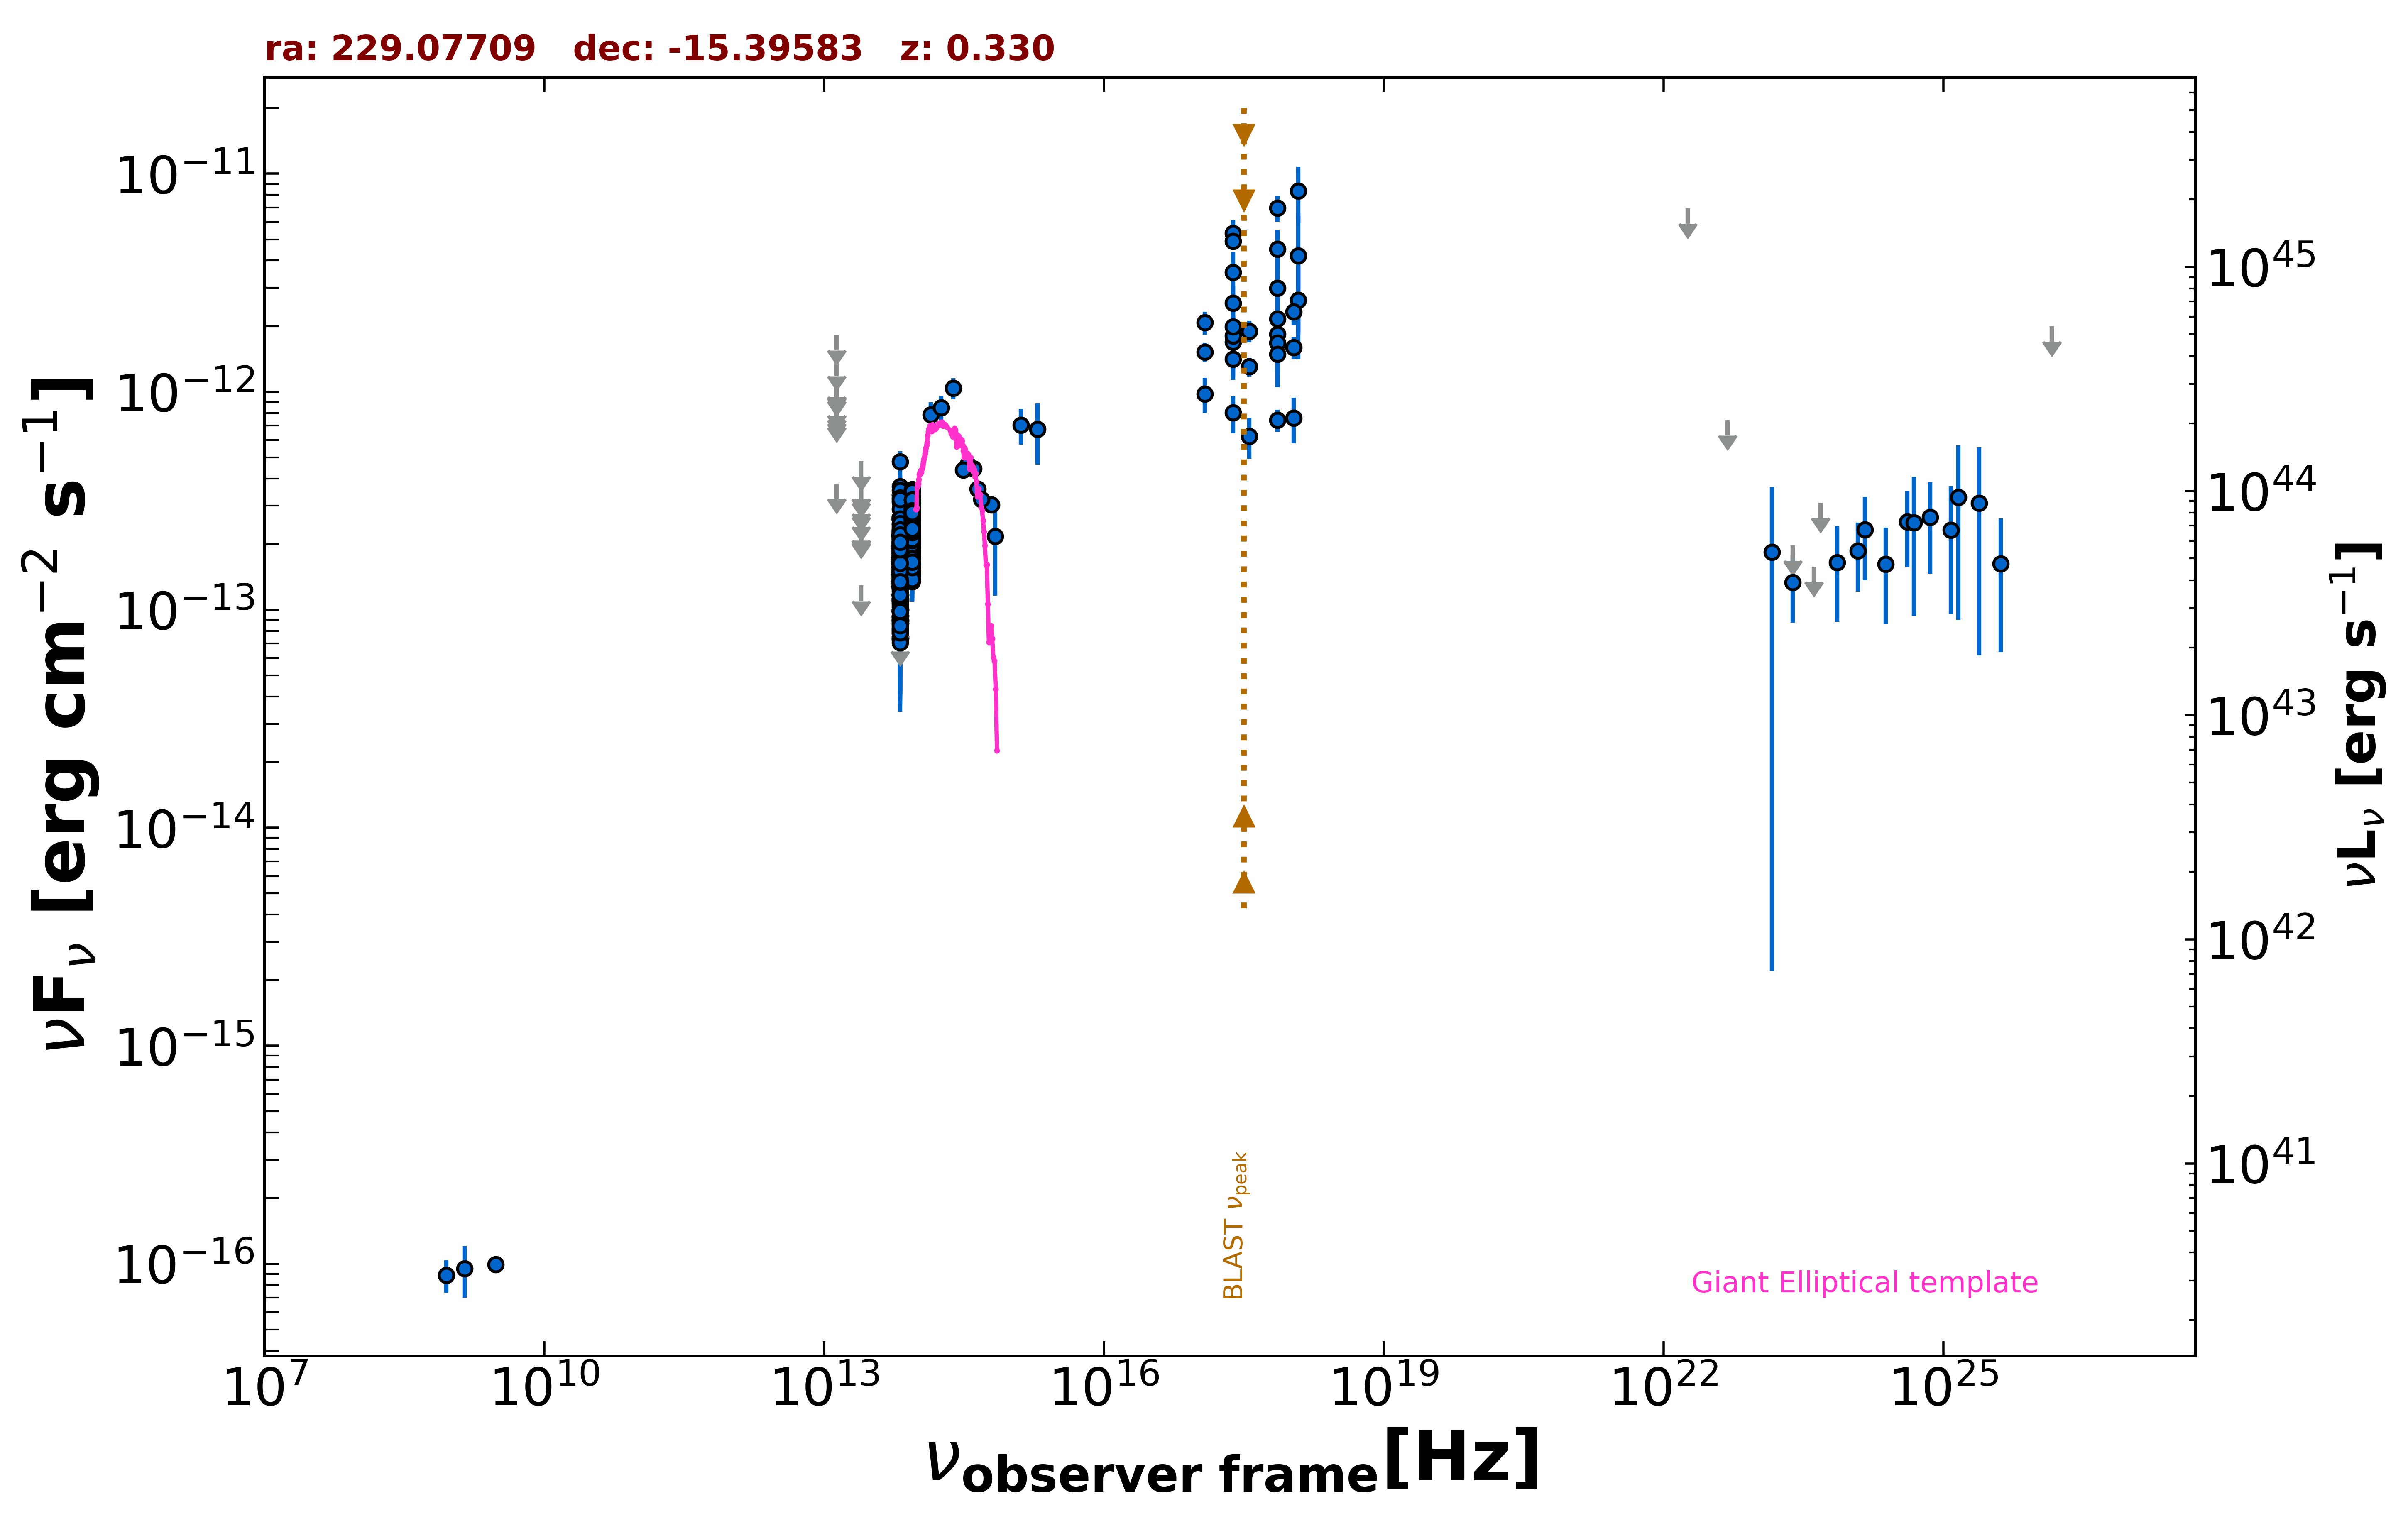

The data file committed next to this chart (first rows):
freq., flux, err_flux, MJD_start, MJD_end, flag, catalog, reference
1.400e+09, 9.520e-17, 2.520e-17, 55000, 55000, , NVSS, Condon et al. 1998  AJ  115  1693
8.870e+08, 8.870e-17, 1.509e-17, 55000, 55000, , RACS, Hale et al. 2021  PASA  38  e058
3.000e+09, 9.954e-17, 6.835e-18, 55000, 55000, , VLASSQL, Gordon et al. 2021  ApJS  255  30
2.418e+17, 1.692e-12, 5.600e-13, 55000, 55000, , XMMSL2, Saxton et al. 2008  A&A  480  611
7.253e+17, 1.834e-12, 6.090e-13, 55000, 55000, , XMMSL2, Saxton et al. 2008  A&A  480  611
2.418e+17, 5.326e-12, 8.175e-13, 55000, 55000, , XMMSL2, Saxton et al. 2008  A&A  480  611
7.253e+17, 6.954e-12, 9.390e-13, 55000, 55000, , XMMSL2, Saxton et al. 2008  A&A  480  611
1.209e+18, 8.351e-12, 2.390e-12, 55000, 55000, , XMMSL2, Saxton et al. 2008  A&A  480  611
2.418e+17, 2.549e-12, 5.215e-13, 55000, 55000, , XMMSL2, Saxton et al. 2008  A&A  480  611
7.253e+17, 2.988e-12, 5.635e-13, 55000, 55000, , XMMSL2, Saxton et al. 2008  A&A  480  611
1.209e+18, 2.632e-12, 1.224e-12, 55000, 55000, , XMMSL2, Saxton et al. 2008  A&A  480  611
2.418e+17, 1.807e-12, 6.345e-13, 55000, 55000, , XMMSL2, Saxton et al. 2008  A&A  480  611
7.253e+17, 1.673e-12, 6.265e-13, 55000, 55000, , XMMSL2, Saxton et al. 2008  A&A  480  611
2.418e+17, 3.525e-12, 8.335e-13, 55000, 55000, , XMMSL2, Saxton et al. 2008  A&A  480  611
7.253e+17, 4.514e-12, 1.012e-12, 55000, 55000, , XMMSL2, Saxton et al. 2008  A&A  480  611
1.209e+18, 4.215e-12, 2.387e-12, 55000, 55000, , XMMSL2, Saxton et al. 2008  A&A  480  611
2.418e+17, 4.914e-12, 4.490e-13, 55000, 55000, , RASS, Boller et al. 2016  A&A  103  1
2.418e+17, 1.412e-12, 1.400e-13, 55928, 55950, , 1OUSX, Giommi et al. in preparation
1.209e+17, 1.522e-12, 1.530e-13, 55928, 55950, , 1OUSX, Giommi et al. in preparation
3.627e+17, 1.303e-12, 1.280e-13, 55928, 55950, , 1OUSX, Giommi et al. in preparation
7.253e+17, 1.491e-12, 8.600e-14, 55928, 55950, , 1OUSX, Giommi et al. in preparation
1.088e+18, 1.596e-12, 1.820e-13, 55928, 55950, , 1OUSX, Giommi et al. in preparation
1.389e+14, 7.843e-13, 1.124e-13, 55000, 55000, , 2MASS, Skrutskie et al. 2006  AJ  131  1163
1.804e+14, 8.448e-13, 1.116e-13, 55000, 55000, , 2MASS, Skrutskie et al. 2006  AJ  131  1163
2.427e+14, 1.038e-12, 1.158e-13, 55000, 55000, , 2MASS, Skrutskie et al. 2006  AJ  131  1163
8.817e+13, 2.390e-13, 2.650e-15, 55000, 55000, , UNWISE, Schlafly et al. 2019  ApJS  240  30
6.517e+13, 1.568e-13, 3.900e-15, 55000, 55000, , UNWISE, Schlafly et al. 2019  ApJS  240  30
8.817e+13, 2.338e-13, 8.650e-15, 55000, 55000, , WISE, Wright et al. 2010  AJ  140  1868
6.517e+13, 1.769e-13, 1.025e-14, 55000, 55000, , WISE, Wright et al. 2010  AJ  140  1868
2.498e+13, 1.292e-13, 0.000e+00, 55000, 55000, UL, WISE, Wright et al. 2010  AJ  140  1868
1.363e+13, 3.784e-13, 0.000e+00, 55000, 55000, UL, WISE, Wright et al. 2010  AJ  140  1868
8.817e+13, 2.063e-13, 2.555e-14, 56881, 56881, , NEOWISE, Mainzer et al. 2014  ApJ  792  30
6.517e+13, 1.185e-13, 3.909e-14, 56881, 56881, , NEOWISE, Mainzer et al. 2014  ApJ  792  30
8.817e+13, 1.867e-13, 2.500e-14, 56881, 56881, , NEOWISE, Mainzer et al. 2014  ApJ  792  30
6.517e+13, 1.454e-13, 4.490e-14, 56881, 56881, , NEOWISE, Mainzer et al. 2014  ApJ  792  30
8.817e+13, 2.508e-13, 3.335e-14, 56881, 56881, , NEOWISE, Mainzer et al. 2014  ApJ  792  30
6.517e+13, 1.276e-13, 4.409e-14, 56881, 56881, , NEOWISE, Mainzer et al. 2014  ApJ  792  30
8.817e+13, 1.759e-13, 3.125e-14, 56881, 56881, , NEOWISE, Mainzer et al. 2014  ApJ  792  30
6.517e+13, 1.420e-13, 3.690e-14, 56881, 56881, , NEOWISE, Mainzer et al. 2014  ApJ  792  30
8.817e+13, 2.866e-13, 3.810e-14, 56881, 56881, , NEOWISE, Mainzer et al. 2014  ApJ  792  30
6.517e+13, 2.123e-13, 4.495e-14, 56881, 56881, , NEOWISE, Mainzer et al. 2014  ApJ  792  30
8.817e+13, 1.761e-13, 2.735e-14, 56881, 56881, , NEOWISE, Mainzer et al. 2014  ApJ  792  30
6.517e+13, 1.980e-13, 6.170e-14, 56881, 56881, , NEOWISE, Mainzer et al. 2014  ApJ  792  30
8.817e+13, 2.327e-13, 5.145e-14, 56881, 56881, , NEOWISE, Mainzer et al. 2014  ApJ  792  30
6.517e+13, 1.788e-13, 4.880e-14, 56881, 56881, , NEOWISE, Mainzer et al. 2014  ApJ  792  30
8.817e+13, 2.239e-13, 2.625e-14, 56881, 56881, , NEOWISE, Mainzer et al. 2014  ApJ  792  30
6.517e+13, 1.391e-13, 3.680e-14, 56881, 56881, , NEOWISE, Mainzer et al. 2014  ApJ  792  30
8.817e+13, 2.281e-13, 2.615e-14, 56880, 56880, , NEOWISE, Mainzer et al. 2014  ApJ  792  30
6.517e+13, 2.098e-13, 5.975e-14, 56880, 56880, , NEOWISE, Mainzer et al. 2014  ApJ  792  30
8.817e+13, 2.021e-13, 2.820e-14, 56881, 56881, , NEOWISE, Mainzer et al. 2014  ApJ  792  30
6.517e+13, 2.169e-13, 3.955e-14, 56881, 56881, , NEOWISE, Mainzer et al. 2014  ApJ  792  30
8.817e+13, 2.113e-13, 2.540e-14, 56881, 56881, , NEOWISE, Mainzer et al. 2014  ApJ  792  30
6.517e+13, 1.449e-13, 3.790e-14, 56881, 56881, , NEOWISE, Mainzer et al. 2014  ApJ  792  30
8.817e+13, 2.801e-13, 2.870e-14, 56881, 56881, , NEOWISE, Mainzer et al. 2014  ApJ  792  30
6.517e+13, 8.959e-14, 0.000e+00, 56881, 56881, UL, NEOWISE, Mainzer et al. 2014  ApJ  792  30
8.817e+13, 2.196e-13, 3.250e-14, 57793, 57793, , NEOWISE, Mainzer et al. 2014  ApJ  792  30
6.517e+13, 3.677e-13, 5.435e-14, 57793, 57793, , NEOWISE, Mainzer et al. 2014  ApJ  792  30
8.817e+13, 3.122e-13, 4.010e-14, 57793, 57793, , NEOWISE, Mainzer et al. 2014  ApJ  792  30
6.517e+13, 1.755e-13, 3.860e-14, 57793, 57793, , NEOWISE, Mainzer et al. 2014  ApJ  792  30
8.817e+13, 2.218e-13, 2.560e-14, 57793, 57793, , NEOWISE, Mainzer et al. 2014  ApJ  792  30
... 509 more rows
